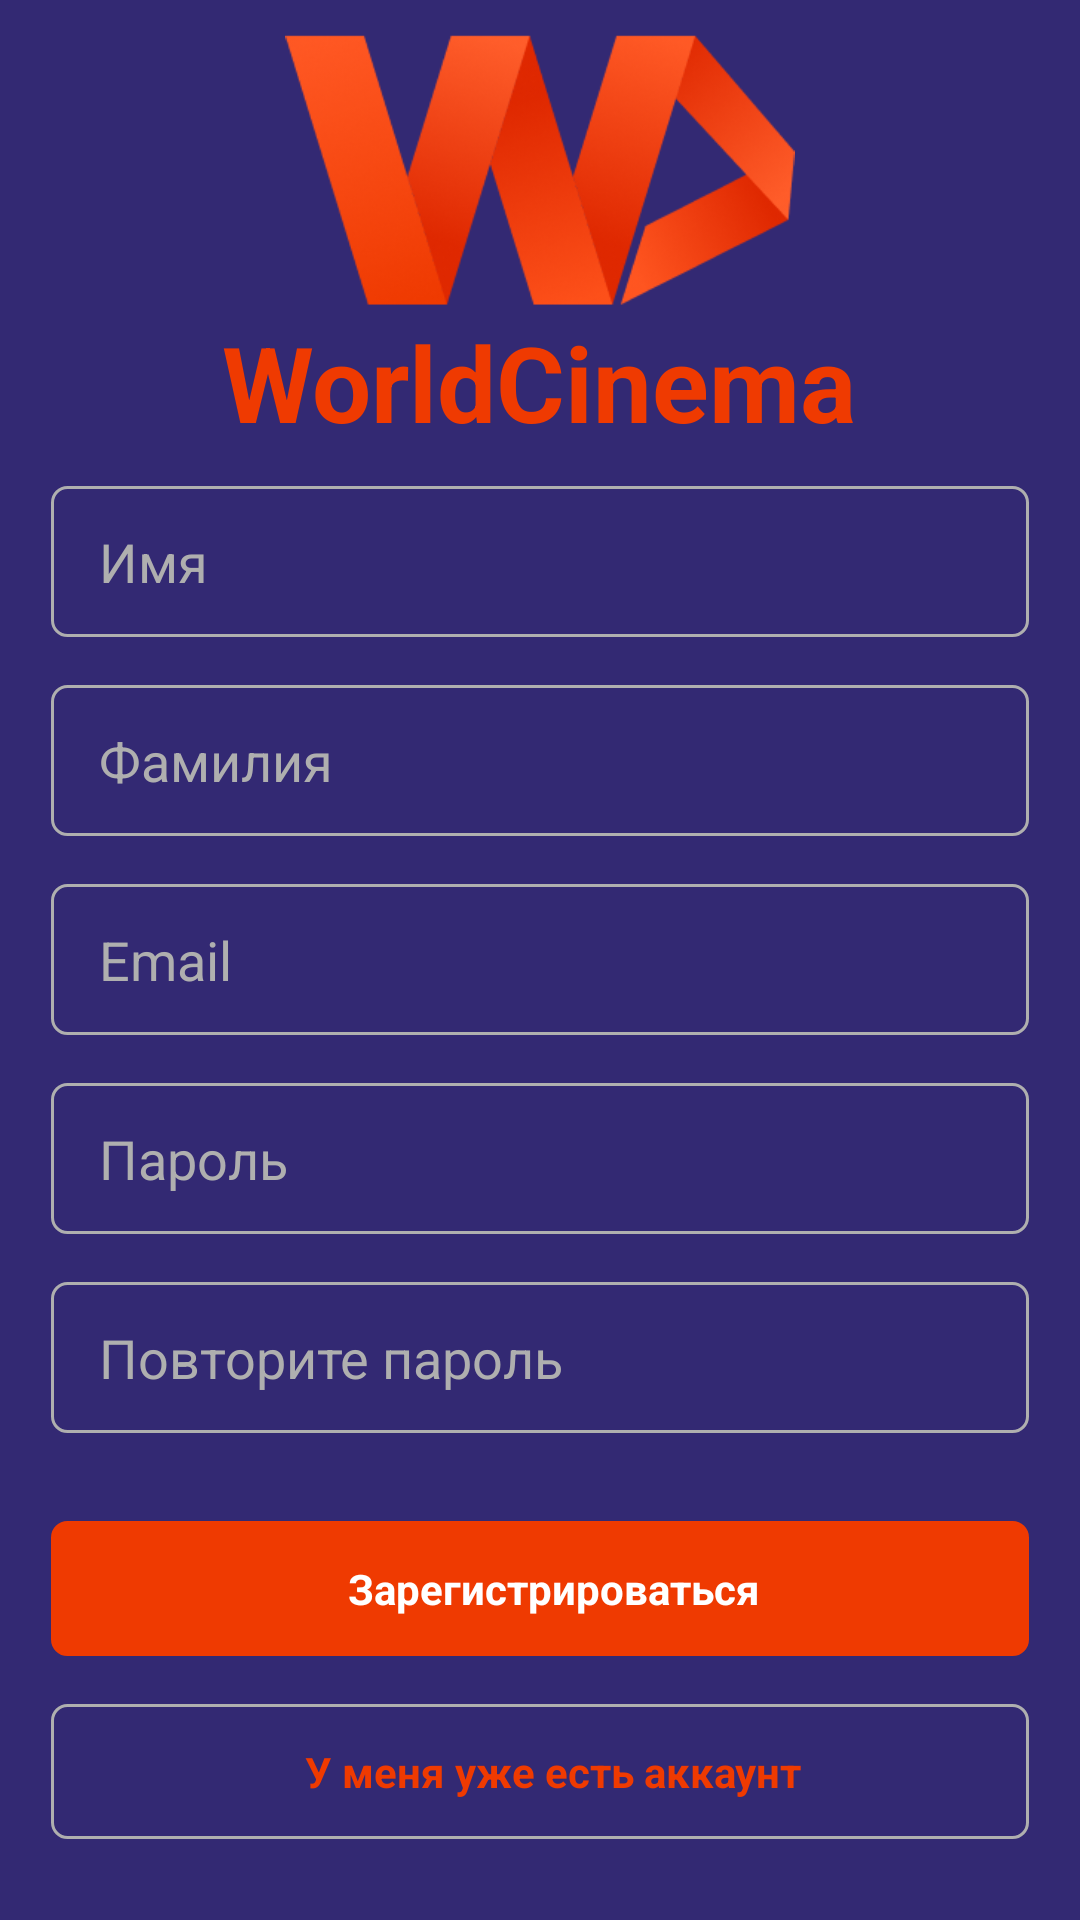

Write the Android layout XML for this screen, with the resource values it uses.
<!-- AndroidManifest.xml: application theme Theme.Ws_mobile_whatch -->
<!-- res/layout/activity_launch3.xml -->
<?xml version="1.0" encoding="utf-8"?>
<androidx.constraintlayout.widget.ConstraintLayout xmlns:android="http://schemas.android.com/apk/res/android"
    xmlns:app="http://schemas.android.com/apk/res-auto"
    xmlns:tools="http://schemas.android.com/tools"
    android:layout_width="match_parent"
    android:layout_height="match_parent"
    tools:context=".launch3">
    <ScrollView
        android:layout_width="match_parent"
        android:layout_height="match_parent"
        android:fillViewport="true">
        <LinearLayout
            android:layout_width="match_parent"
            android:layout_height="match_parent"
            android:orientation="vertical"
            android:background="@color/fiol"
            >
            <LinearLayout
                android:layout_width="match_parent"
                android:layout_height="match_parent"
                android:orientation="vertical"
                android:layout_weight="1.2"
                android:gravity="center">
                <ImageView
                    android:layout_width="wrap_content"
                    android:layout_height="95dp"
                    android:src="@drawable/logo1"
                    android:paddingRight="86dp"
                    android:paddingLeft="86dp"
                    />
                <TextView
                    android:layout_marginLeft="64dp"
                    android:layout_marginRight="64dp"
                    android:gravity="center"
                    android:layout_width="wrap_content"
                    android:layout_height="wrap_content"
                    android:textSize="35dp"
                    android:textStyle="bold"
                    android:text="WorldCinema"
                    android:textColor="@color/orange"
                    />

            </LinearLayout>
            <LinearLayout
                android:layout_width="match_parent"
                android:layout_height="match_parent"
                android:orientation="vertical"
                android:layout_weight="0.8"
                android:paddingLeft="17dp"
                android:paddingRight="17dp"
                android:gravity="center">
                <EditText
                    android:id="@+id/name"
                    android:layout_width="match_parent"
                    android:layout_height="wrap_content"
                    android:background="@drawable/okantovka"
                    android:hint="Имя"
                    android:textColorHint="@color/silver"
                    android:paddingLeft="16dp"
                    android:paddingTop="13dp"
                    android:paddingBottom="13dp"/>
                <EditText
                    android:id="@+id/lastname"
                    android:layout_marginTop="16dp"
                    android:layout_width="match_parent"
                    android:layout_height="wrap_content"
                    android:background="@drawable/okantovka"
                    android:hint="Фамилия"
                    android:textColorHint="@color/silver"
                    android:paddingLeft="16dp"
                    android:paddingTop="13dp"
                    android:paddingBottom="13dp"/>
                <EditText
                    android:inputType="textEmailAddress"
                    android:id="@+id/email2"
                    android:layout_marginTop="16dp"
                    android:layout_width="match_parent"
                    android:layout_height="wrap_content"
                    android:background="@drawable/okantovka"
                    android:hint="Email"
                    android:textColorHint="@color/silver"
                    android:paddingLeft="16dp"
                    android:paddingTop="13dp"
                    android:paddingBottom="13dp"/>
                <EditText
                    android:inputType="textPassword"
                    android:id="@+id/password2"
                    android:layout_marginTop="16dp"
                    android:layout_width="match_parent"
                    android:layout_height="wrap_content"
                    android:background="@drawable/okantovka"
                    android:hint="Пароль"
                    android:textColorHint="@color/silver"
                    android:paddingLeft="16dp"
                    android:paddingTop="13dp"
                    android:paddingBottom="13dp"/>
                <EditText
                    android:inputType="textPassword"
                    android:id="@+id/passwordpovt"
                    android:layout_marginTop="16dp"
                    android:layout_width="match_parent"
                    android:layout_height="wrap_content"
                    android:background="@drawable/okantovka"
                    android:hint="Повторите пароль"
                    android:textColorHint="@color/silver"
                    android:paddingLeft="16dp"
                    android:paddingTop="13dp"
                    android:paddingBottom="13dp"
                    />
            </LinearLayout>
            <LinearLayout
                android:layout_width="match_parent"
                android:layout_height="match_parent"
                android:orientation="vertical"
                android:layout_weight="1.2"
                android:gravity="center"
                android:paddingLeft="17dp"
                android:paddingRight="17dp">
                <TextView
                    android:onClick="register1"
                    android:layout_width="match_parent"
                    android:layout_height="wrap_content"
                    android:background="@drawable/okantovka"
                    android:text="Зарегистрироваться"
                    android:backgroundTint="@color/orange"
                    android:textStyle="bold"
                    android:textColor="@color/white"
                    android:textColorHint="@color/silver"
                    android:paddingLeft="16dp"
                    android:paddingTop="13dp"
                    android:paddingBottom="13dp"
                    android:gravity="center"/>
                <TextView
                    android:id="@+id/Estacc"
                    android:onClick="estacc"
                    android:layout_marginTop="16dp"
                    android:layout_width="match_parent"
                    android:layout_height="wrap_content"
                    android:background="@drawable/okantovka"
                    android:gravity="center"
                    android:text="У меня уже есть аккаунт"
                    android:textStyle="bold"
                    android:textColor="@color/orange"
                    android:textColorHint="@color/silver"
                    android:paddingLeft="16dp"
                    android:paddingTop="13dp"
                    android:paddingBottom="13dp"/>

            </LinearLayout>



        </LinearLayout>
    </ScrollView>
</androidx.constraintlayout.widget.ConstraintLayout>
<!-- resources referenced by this layout -->
<resources>
  <color name="fiol">#332973</color>
  <color name="orange">#EF3A01</color>
  <color name="silver">#AFAFAF</color>
  <color name="white">#FFFFFFFF</color>
  <!-- drawable logo1: png bitmap (drawable, 46409 bytes) -->
  <!-- drawable okantovka (drawable) -->
  <?xml version="1.0" encoding="utf-8"?>
  <shape xmlns:android="http://schemas.android.com/apk/res/android">
      <stroke android:width="1dp"
          android:color="@color/silver"/>
      <padding android:bottom="4dp"
          android:right="7dp"
          android:top="4dp"
          android:left="7dp"/>
      <corners android:radius="5dp"/>
  </shape>
  <style name="Theme.Ws_mobile_whatch" parent="Theme.MaterialComponents.DayNight.NoActionBar">
          
          <item name="colorPrimary">@color/purple_500</item>
          <item name="colorPrimaryVariant">@color/fiol</item>
          <item name="colorOnPrimary">@color/white</item>
          
          <item name="colorSecondary">@color/teal_200</item>
          <item name="colorSecondaryVariant">@color/teal_700</item>
          <item name="colorOnSecondary">@color/black</item>
          
          <item name="android:statusBarColor" tools:targetApi="l">?attr/colorPrimaryVariant</item>
          
      </style>
  <color name="purple_500">#FF6200EE</color>
  <color name="teal_200">#FF03DAC5</color>
  <color name="teal_700">#FF018786</color>
  <color name="black">#FF000000</color>
</resources>
